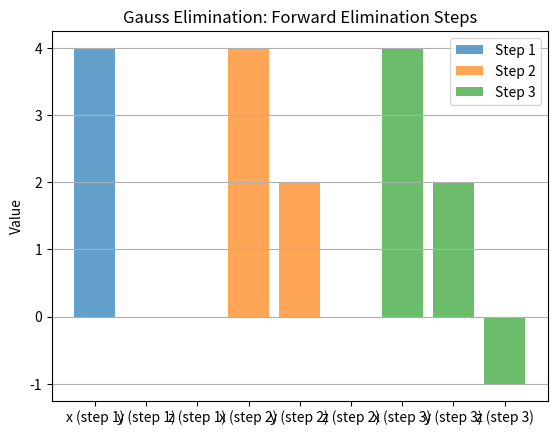

This chart was generated by the following Python code:
import numpy as np
import matplotlib.pyplot as plt

def gauss_elimination(A, b):
    n = len(b)
    Ab = np.hstack([A.astype(float), b.reshape(-1,1).astype(float)])
    steps = []
    
    print("Initial Augmented Matrix [A|b]:")
    print(Ab)
    print()
    
    for i in range(n):
        pivot = Ab[i][i]
        if pivot == 0:
            raise ValueError("Zero pivot encountered!")
        Ab[i] = Ab[i] / pivot
        
        for j in range(i+1, n):
            factor = Ab[j][i]
            Ab[j] = Ab[j] - factor * Ab[i]
        
        x_est = np.zeros(n)
        for k in range(i+1):
            x_est[k] = Ab[k, -1]
        steps.append(x_est.copy())
        
        print(f"After eliminating column {i+1}:")
        print(Ab)
        print()
    
    x = np.zeros(n)
    for i in range(n-1, -1, -1):
        x[i] = Ab[i,-1] - np.sum(Ab[i, i+1:n]*x[i+1:n])
    
    return x, steps

if __name__ == "__main__":
    A = np.array([[2, 1, -1],
                  [-3, -1, 2],
                  [-2, 1, 2]], dtype=float)
    b = np.array([8, -11, -3], dtype=float)

    solution, steps = gauss_elimination(A, b)
    print("Solution vector x =", solution)

    variables = ['x', 'y', 'z']
    for i, step in enumerate(steps):
        plt.bar([v + f" (step {i+1})" for v in variables], step, alpha=0.7, label=f'Step {i+1}')

    plt.ylabel("Value")
    plt.title("Gauss Elimination: Forward Elimination Steps")
    plt.grid(axis='y')
    plt.legend()
    plt.show()
